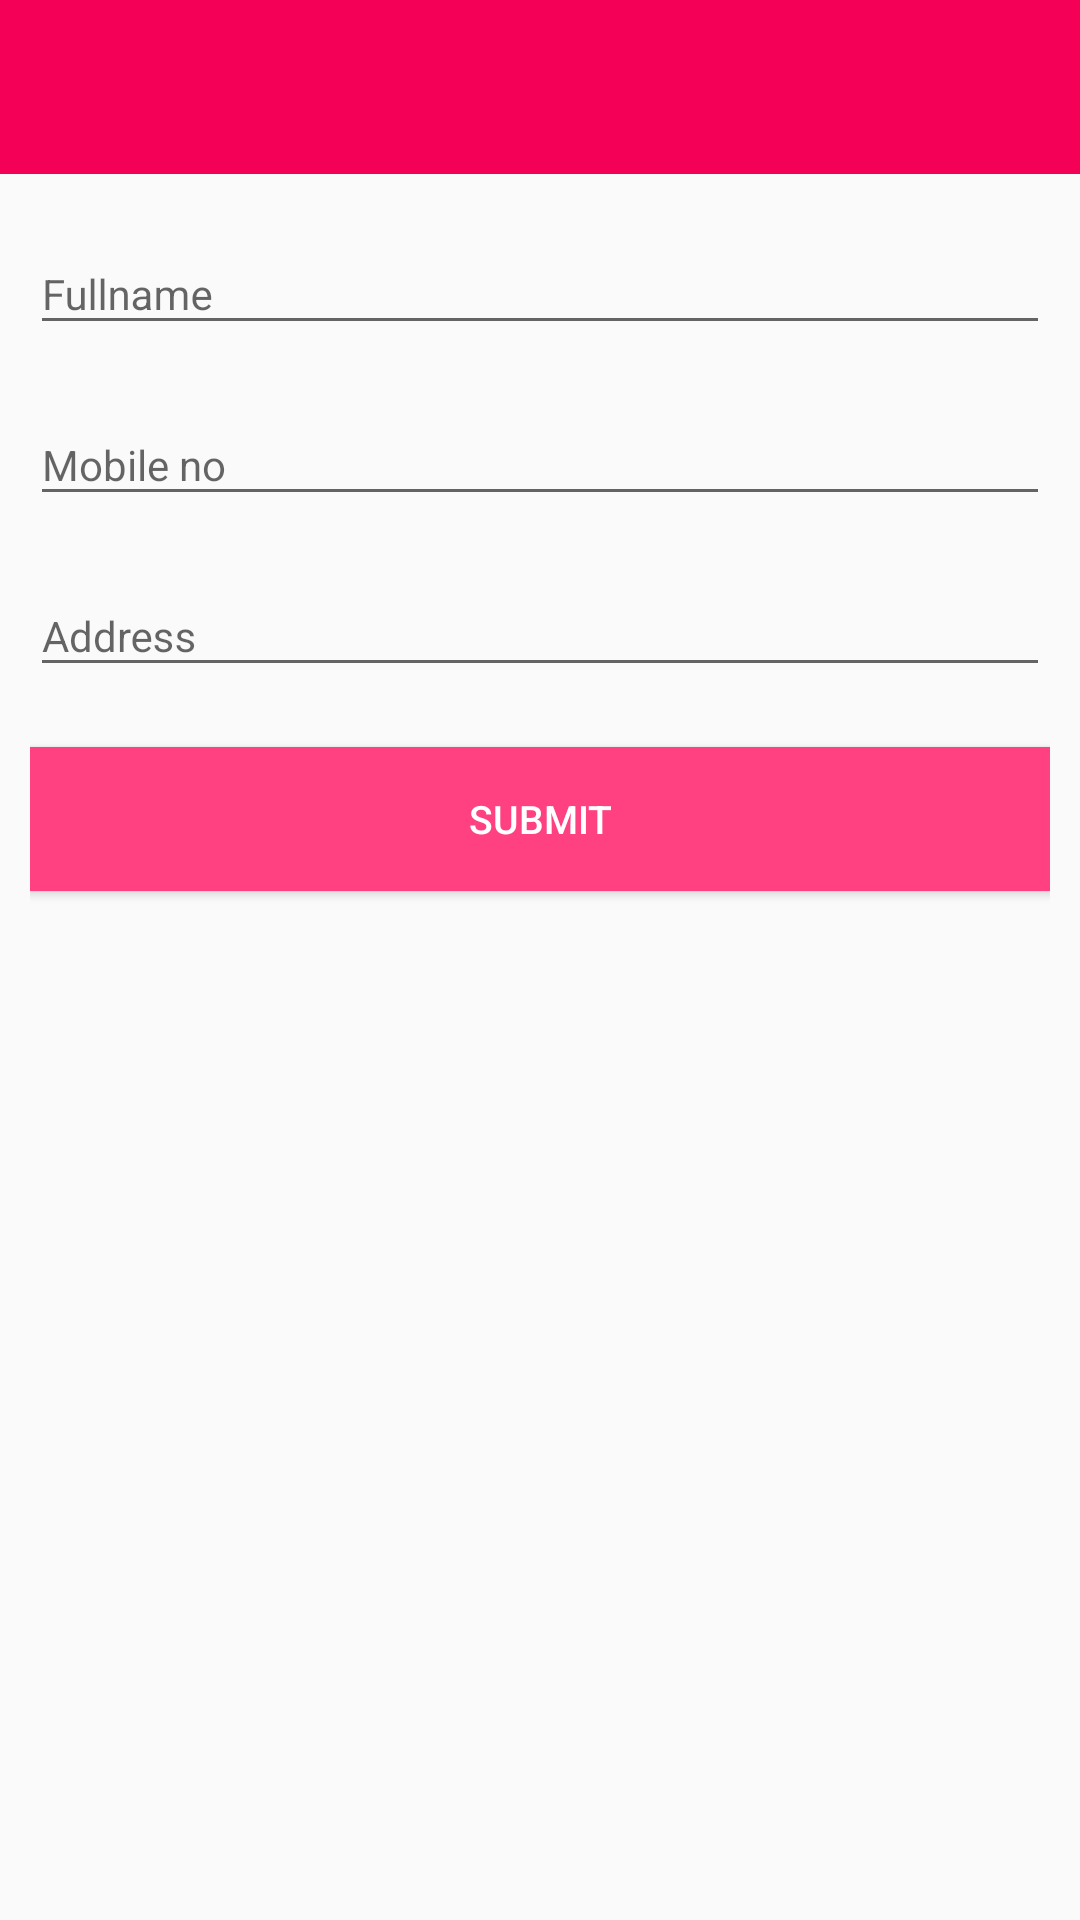

Reconstruct the res/layout file that produces this screen, plus the resources it refers to.
<!-- AndroidManifest.xml: application theme AppTheme -->
<!-- res/layout/activity_profilesettings.xml -->
<?xml version="1.0" encoding="utf-8"?>
<RelativeLayout xmlns:android="http://schemas.android.com/apk/res/android"
    xmlns:tools="http://schemas.android.com/tools"
    xmlns:app="http://schemas.android.com/apk/res-auto"
    android:id="@+id/activity_profilesettings"
    android:layout_width="match_parent"
    android:layout_height="match_parent"
    tools:context="in.ahadi.luci.ahadi.profilesettings">


    <android.support.v7.widget.Toolbar
        android:id="@+id/toolbar1"
        android:layout_width="fill_parent"
        android:layout_height="58dp"
        android:background="?attr/colorPrimary"
        android:minHeight="?attr/actionBarSize"
        app:theme="@style/ToolBarStyle"
        android:titleTextColor="#ffffff"
        tools:ignore="UnusedAttribute">
    </android.support.v7.widget.Toolbar>

    <LinearLayout
        android:layout_width="match_parent"
        android:layout_height="match_parent"
        android:layout_below="@id/toolbar1"
        android:padding="10dp"
        android:orientation="vertical">

        <android.support.design.widget.TextInputLayout
            android:layout_width="match_parent"
            android:id="@+id/name_field"
            android:layout_marginBottom="10dp"
            android:layout_height="wrap_content">

            <EditText
                android:layout_width="fill_parent"
                android:id="@+id/name"
                android:layout_height="wrap_content"
                android:drawableTint="#FF4081"
                android:textSize="14sp"
                android:hint="@string/namehint"
                android:inputType="text" />
        </android.support.design.widget.TextInputLayout>


        <android.support.design.widget.TextInputLayout
            android:layout_width="match_parent"
            android:id="@+id/mobile_field"
            android:layout_marginBottom="10dp"
            android:layout_height="wrap_content">

            <EditText
                android:layout_width="fill_parent"
                android:id="@+id/mobile"
                android:textSize="14sp"
                android:layout_height="wrap_content"
                android:drawableTint="#FF4081"
                android:hint="@string/mobilehint"
                android:inputType="number" />
        </android.support.design.widget.TextInputLayout>


        <android.support.design.widget.TextInputLayout
            android:layout_width="match_parent"
            android:id="@+id/addressarea"
            android:layout_marginBottom="10dp"
            android:layout_height="wrap_content">

            <EditText
                android:layout_width="fill_parent"
                android:id="@+id/addreess"
                android:layout_height="wrap_content"
                android:drawableTint="#FF4081"
                android:textSize="14sp"
                android:hint="@string/addresshint"
                android:inputType="text" />
        </android.support.design.widget.TextInputLayout>


        <Button
            android:id="@+id/save"
            android:layout_width="match_parent"
            android:layout_height="wrap_content"
            android:background="#ff4081"
            android:textColor="#fff"
            android:textSize="13sp"
            android:layout_marginTop="10sp"
            android:layout_marginBottom="10dp"
            android:text="Submit"/>





    </LinearLayout>

    <RelativeLayout
        android:layout_width="match_parent"
        android:layout_height="wrap_content"
        android:visibility="gone"
        android:padding="10dp"
        android:layout_marginBottom="10dp"
        android:layout_alignParentBottom="true"
        android:orientation="vertical" >

        <Button
            android:id="@+id/delprofile"
            android:textSize="12sp"
            android:layout_width="match_parent"
            android:layout_height="wrap_content"
            android:background="#f30"
            android:textColor="#fff"
            android:text="Delete profile"/>

        </RelativeLayout>



</RelativeLayout>
<!-- resources referenced by this layout -->
<resources>
  <string name="addresshint">Address</string>
  <string name="mobilehint">Mobile no</string>
  <string name="namehint">Fullname</string>
  <style name="ToolBarStyle" parent="Theme.AppCompat">
          <item name="android:textColorPrimary">@android:color/white</item>
          <item name="android:textColorSecondary">@android:color/white</item>
          <item name="actionMenuTextColor">@android:color/white</item>
          <item name="actionOverflowButtonStyle">@style/ActionButtonOverflowStyle</item>
          <item name="drawerArrowStyle">@style/DrawerArrowStyle</item>
      </style>
  <style name="AppTheme" parent="Theme.AppCompat.Light.DarkActionBar">
          
          <item name="colorPrimary">@color/colorPrimary</item>
          <item name="colorPrimaryDark">@color/colorPrimaryDark</item>
          <item name="colorAccent">@color/colorPrimaryDark</item>
          <item name="windowActionBar">false</item>
          <item name="windowNoTitle">true</item>
      </style>
  <style name="ActionButtonOverflowStyle" />
  <style name="DrawerArrowStyle" />
  <color name="colorPrimary">#F50057</color>
  <color name="colorPrimaryDark">#F50057</color>
</resources>
